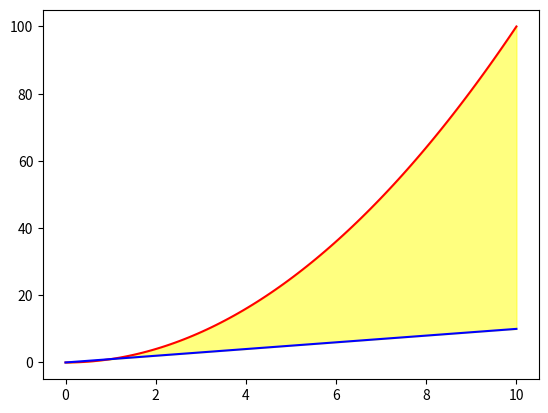

Recreate this plot in Python.
import numpy as np
import matplotlib.pyplot as plt

x=np.linspace(0, 10, 100)
y1=x**2
y2=x
plt.plot(x, y1, 'red', x, y2, 'blue')
plt.fill_between(x, y1, y2, color='yellow', alpha=0.5)
plt.show()